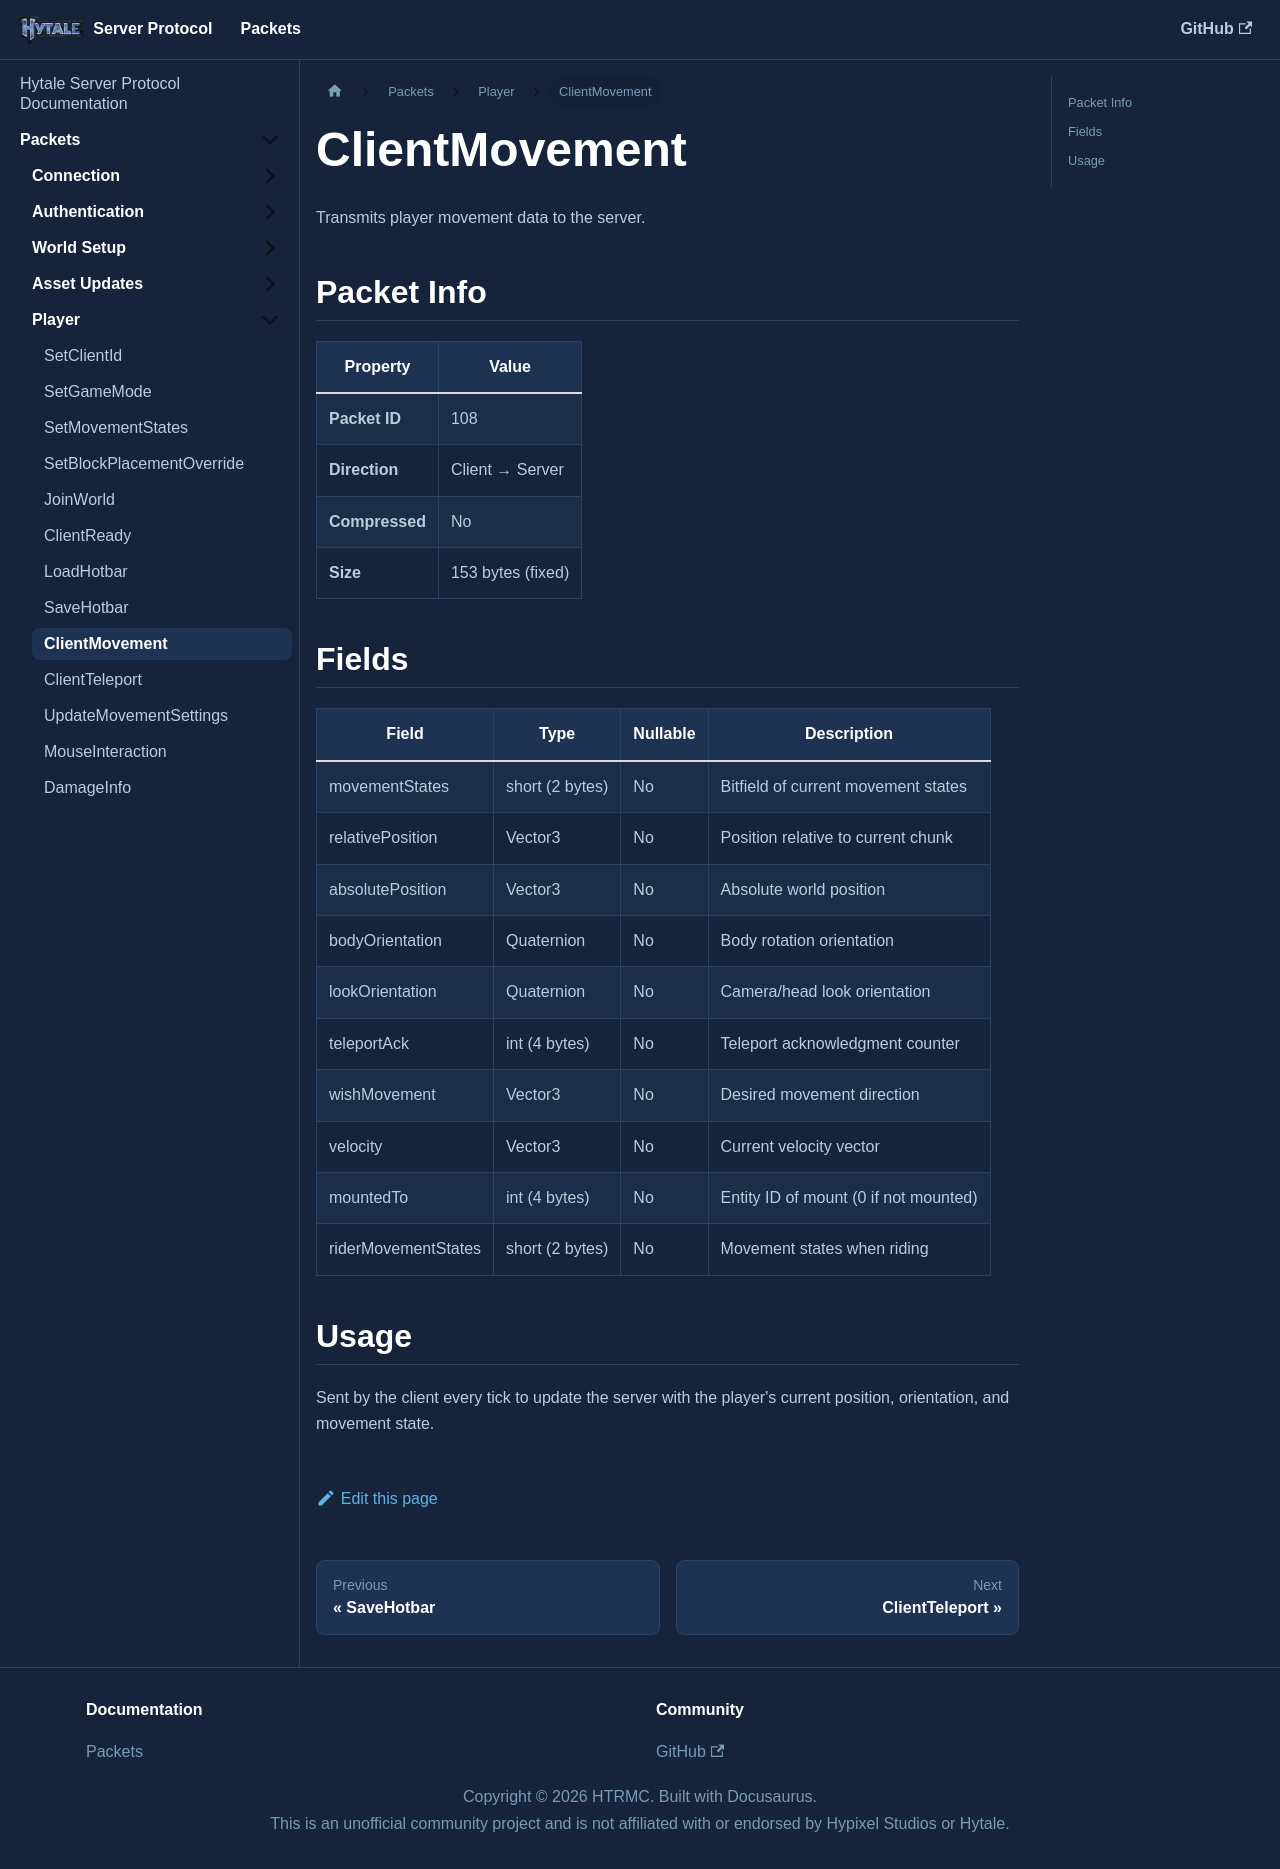

repository: HTRMC/HytaleServerDocs · page: docs/packets/player/clientmovement/index.html · generator: docusaurus

---
sidebar_position: 9
---

# ClientMovement

Transmits player movement data to the server.

## Packet Info

| Property | Value |
|----------|-------|
| **Packet ID** | 108 |
| **Direction** | Client → Server |
| **Compressed** | No |
| **Size** | 153 bytes (fixed) |

## Fields

| Field | Type | Nullable | Description |
|-------|------|----------|-------------|
| movementStates | short (2 bytes) | No | Bitfield of current movement states |
| relativePosition | Vector3 | No | Position relative to current chunk |
| absolutePosition | Vector3 | No | Absolute world position |
| bodyOrientation | Quaternion | No | Body rotation orientation |
| lookOrientation | Quaternion | No | Camera/head look orientation |
| teleportAck | int (4 bytes) | No | Teleport acknowledgment counter |
| wishMovement | Vector3 | No | Desired movement direction |
| velocity | Vector3 | No | Current velocity vector |
| mountedTo | int (4 bytes) | No | Entity ID of mount (0 if not mounted) |
| riderMovementStates | short (2 bytes) | No | Movement states when riding |

## Usage

Sent by the client every tick to update the server with the player's current position, orientation, and movement state.
